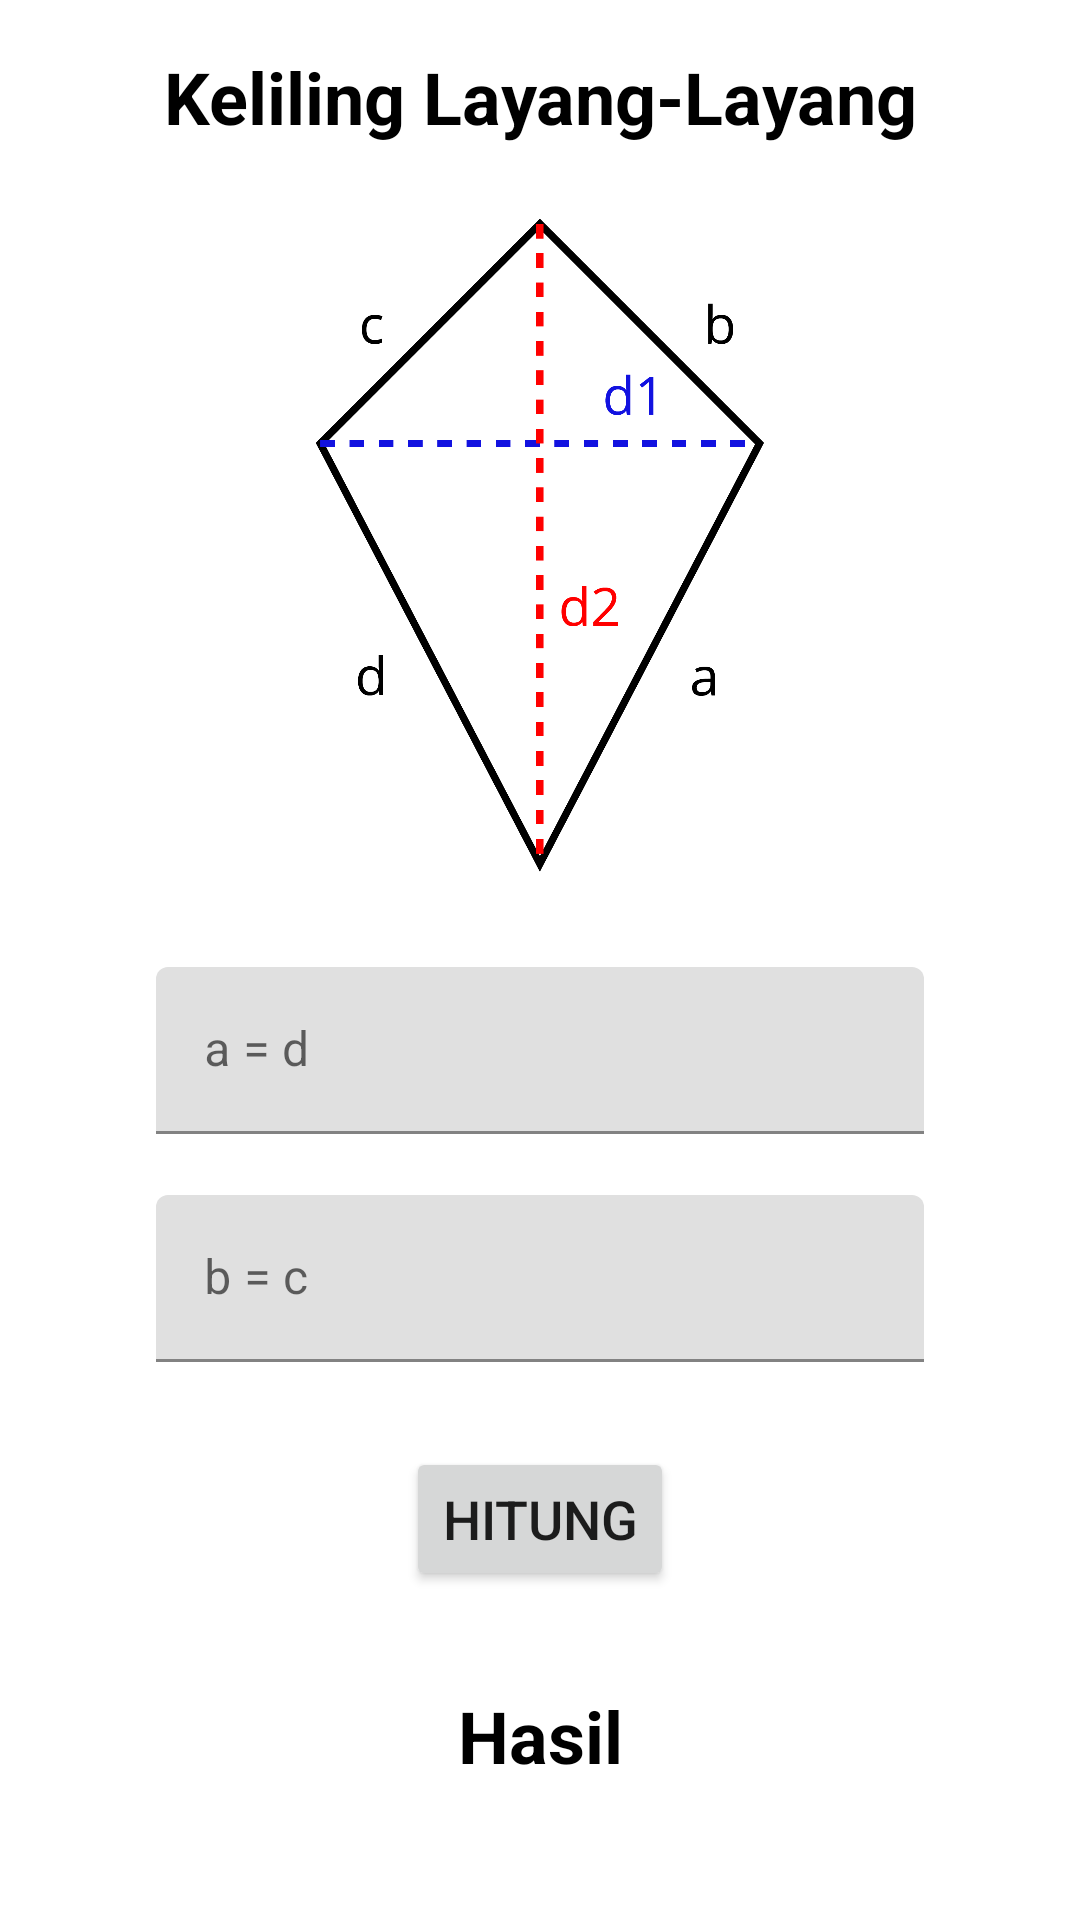

Reconstruct the res/layout file that produces this screen, plus the resources it refers to.
<!-- AndroidManifest.xml: application theme Theme.KalkulatorBangunDatar -->
<!-- res/layout/activity_keliling_layang_layang.xml -->
<?xml version="1.0" encoding="utf-8"?>
<androidx.constraintlayout.widget.ConstraintLayout xmlns:android="http://schemas.android.com/apk/res/android"
    xmlns:app="http://schemas.android.com/apk/res-auto"
    xmlns:tools="http://schemas.android.com/tools"
    android:layout_width="match_parent"
    android:layout_height="match_parent"
    tools:context=".keliling.KelilingLayangLayang">

    <TextView
        android:id="@+id/judul"
        android:layout_width="300dp"
        android:layout_height="wrap_content"
        android:layout_marginTop="16dp"
        android:text="@string/keliling_layang_layang"
        android:textAlignment="center"
        android:textSize="24sp"
        android:textStyle="bold"
        android:textColor="@color/black"
        app:layout_constraintEnd_toEndOf="parent"
        app:layout_constraintStart_toStartOf="parent"
        app:layout_constraintTop_toTopOf="parent" />

    <ImageView
        android:id="@+id/picture"
        android:layout_width="250dp"
        android:layout_height="250dp"
        android:layout_marginTop="8dp"
        android:src="@drawable/cal_layang"
        app:layout_constraintEnd_toEndOf="parent"
        app:layout_constraintStart_toStartOf="parent"
        app:layout_constraintTop_toBottomOf="@+id/judul" />

    <com.google.android.material.textfield.TextInputLayout
        android:id="@+id/textinputAD"
        android:layout_width="match_parent"
        android:layout_height="wrap_content"
        android:layout_marginStart="32dp"
        android:layout_marginTop="16dp"
        android:layout_marginEnd="32dp"
        android:paddingStart="20dp"
        android:paddingEnd="20dp"
        app:errorEnabled="true"
        app:layout_constraintEnd_toEndOf="parent"
        app:layout_constraintStart_toStartOf="parent"
        app:layout_constraintTop_toBottomOf="@+id/picture">

        <com.google.android.material.textfield.TextInputEditText
            android:id="@+id/inputAD"
            android:layout_width="match_parent"
            android:layout_height="wrap_content"
            android:hint="@string/a_d"
            android:maxLength="5"
            android:inputType="number" />

    </com.google.android.material.textfield.TextInputLayout>

    <com.google.android.material.textfield.TextInputLayout
        android:id="@+id/textinputBC"
        android:layout_width="match_parent"
        android:layout_height="wrap_content"
        android:layout_marginStart="32dp"
        android:layout_marginTop="0dp"
        android:layout_marginEnd="32dp"
        android:paddingStart="20dp"
        android:paddingEnd="20dp"
        app:errorEnabled="true"
        app:layout_constraintEnd_toEndOf="parent"
        app:layout_constraintStart_toStartOf="parent"
        app:layout_constraintTop_toBottomOf="@+id/textinputAD">

        <com.google.android.material.textfield.TextInputEditText
            android:id="@+id/inputBC"
            android:layout_width="match_parent"
            android:layout_height="wrap_content"
            android:hint="@string/b_c"
            android:maxLength="5"
            android:inputType="number" />

    </com.google.android.material.textfield.TextInputLayout>

    <Button
        android:id="@+id/tombolhitung"
        android:layout_width="wrap_content"
        android:layout_height="wrap_content"
        android:layout_marginTop="8dp"
        android:text="@string/hitung"
        android:textSize="18sp"
        app:cornerRadius="20dp"
        app:layout_constraintEnd_toEndOf="parent"
        app:layout_constraintStart_toStartOf="parent"
        app:layout_constraintTop_toBottomOf="@+id/textinputBC" />

    <TextView
        android:id="@+id/tekshasil"
        android:layout_width="match_parent"
        android:layout_height="wrap_content"
        android:layout_marginTop="32dp"
        android:paddingStart="20dp"
        android:paddingEnd="20dp"
        android:text="@string/hasil"
        android:textAlignment="center"
        android:textSize="24sp"
        android:textStyle="bold"
        android:textColor="@color/black"
        app:layout_constraintEnd_toEndOf="parent"
        app:layout_constraintStart_toStartOf="parent"
        app:layout_constraintTop_toBottomOf="@+id/tombolhitung" />

</androidx.constraintlayout.widget.ConstraintLayout>
<!-- resources referenced by this layout -->
<resources>
  <color name="black">#FF000000</color>
  <!-- drawable cal_layang: png bitmap (drawable, 62410 bytes) -->
  <string name="a_d">a = d</string>
  <string name="b_c">b = c</string>
  <string name="hasil">Hasil</string>
  <string name="hitung">Hitung</string>
  <string name="keliling_layang_layang">Keliling Layang-Layang</string>
  <style name="Theme.KalkulatorBangunDatar" parent="Theme.MaterialComponents.DayNight.DarkActionBar">
          
          <item name="colorPrimary">@color/purple_500</item>
          <item name="colorPrimaryVariant">@color/purple_700</item>
          <item name="colorOnPrimary">@color/white</item>
          
          <item name="colorSecondary">@color/teal_200</item>
          <item name="colorSecondaryVariant">@color/teal_700</item>
          <item name="colorOnSecondary">@color/black</item>
          
          <item name="android:statusBarColor" tools:targetApi="l">?attr/colorPrimaryVariant</item>
          
      </style>
  <color name="purple_500">#FF6200EE</color>
  <color name="purple_700">#FF3700B3</color>
  <color name="white">#FFFFFFFF</color>
  <color name="teal_200">#FF03DAC5</color>
  <color name="teal_700">#FF018786</color>
</resources>
